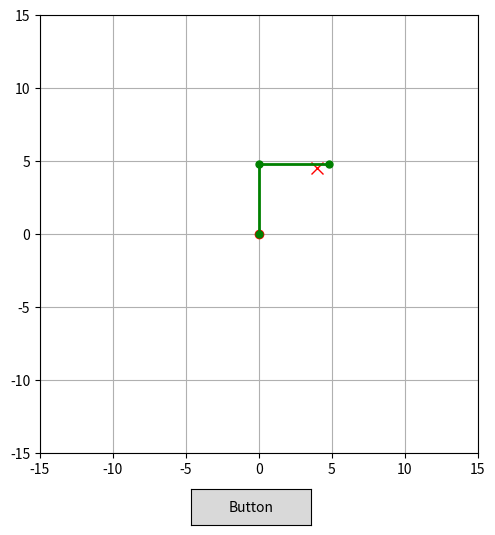

This figure's Python source:
import numpy as np
import matplotlib.pyplot as plt
import matplotlib as mpl 
from matplotlib.animation import FuncAnimation
from matplotlib.widgets import Button
import time 
import math as ma
'''
mpl.rcParams['keymap.save'] = []
mpl.rcParams['keymap.quit'] = []
mpl.rcParams['keymap.fullscreen'] = []
mpl.rcParams['keymap.pan'] = []
mpl.rcParams['keymap.zoom'] = []
mpl.rcParams['keymap.home'] = []
mpl.rcParams['keymap.back'] = []
mpl.rcParams['keymap.forward'] = []
'''
s1d = 1
s2d = 1 
s1o = 90 
s2o = 90 

l_1 = 4.764
l_2 = 4.773
fixed = np.array([0.0, 0.0])

a = 0.05
l_a = 0.05

offset1 = -10 # Axis 1 
offset2 = 175 # Axis 2 
offset3 = 0 # wrist 
offset4 = 0  # claw degrees

def send_joint_offsets(absolute, wrist, claw, motorDir, motorSpeed):
    delta_deg = np.degrees(np.asarray(absolute, dtype=float))
    offsets = np.rint(delta_deg).astype(int) # Rounds the interger cause w`e can't all that 
    command = f"A,{motorSpeed},{motorDir},{offsets[0]+offset1},{offsets[1]+offset2},{np.rint(np.degrees(wrist))+offset3},{claw+offset4}\n"
    print(command)

def plotAngle(angles):
    x1 = l_1 * ma.cos(angles[0])
    y1 = l_1 * ma.sin(angles[0])

    x2 = l_1 * ma.cos(angles[0]) + l_2 * ma.cos(angles[0] + angles[1])
    y2 = l_1 * ma.sin(angles[0]) + l_2 * ma.sin(angles[0] + angles[1])

    return x1, y1, x2, y2
def plot_wrist(wrist_angle, claw):
    x0 = 10
    y0 = -10

    ray_length = 5

    x1 = x0 + ray_length * np.cos(wrist_angle)
    y1 = y0 + ray_length * np.sin(wrist_angle)

    cx = -10
    cy = -10

    claw_half = claw / 50

    dx = np.cos(0) * claw_half

    claw_x = [cx - dx, cx + dx]
    claw_y = [cy, cy]

    return [x0, x1], [y0, y1], claw_x, claw_y

def main():

    motorSpeed = 0 
    motorDir = 2 # 0 is left 1 is right 2 is stop 
    wrist = np.pi/2 
    claw = 0 
    for key in mpl.rcParams:
        if key.startswith('keymap.'):
            mpl.rcParams[key] = []
    jointAngles = np.array([(ma.pi/2), -1*(ma.pi / 2)], dtype=float)
    target = np.array([4.0, 4.5], dtype=float)

    fig, ax = plt.subplots(figsize=(6, 6))
    fig.subplots_adjust(bottom=0.15)

    ax.set_xlim(-15, 15)
    ax.set_ylim(-15, 15)
    ax.set_aspect('equal')
    ax.grid(True)

    ax.plot(fixed[0], fixed[1], 'ro')
    target_plot, = ax.plot(target[0], target[1], 'rx', markersize=8)

    arm, = ax.plot([], [], 'o-', color='green', markersize=5, linewidth=2)
    wrist_ray, = ax.plot([], [], 'b-', linewidth=2)
    claw_line, = ax.plot([], [], 'r-', linewidth=3)
    x_s1, y_s1, x_s2, y_s2 = plotAngle(jointAngles)
    arm.set_data([0, x_s1, x_s2], [0, y_s1, y_s2])


    keys = set()
    step = 0.05

    def key_press(event):
        if event.key is not None:
            keys.add(event.key.lower())

    def key_release(event):
        if event.key is not None:
            keys.discard(event.key.lower())

    fig.canvas.mpl_connect("key_press_event", key_press)
    fig.canvas.mpl_connect("key_release_event", key_release)

    def update(frame):
        nonlocal jointAngles, wrist, claw, motorDir, motorSpeed
        print(np.linalg.norm(target))
        move = np.array([0.0, 0.0])
        if 'w' in keys:
            move[1] += step
        if 's' in keys:
            move[1] -= step
        if 'a' in keys:
            move[0] -= step
        if 'd' in keys:
            move[0] += step
        new_target = target + move
        if np.linalg.norm(new_target) <= 9:
            target[:] = new_target
        if 'i' in keys: 
            wrist += step
        if 'k' in keys: 
            wrist -= step
        if 'n' in keys: 
            claw = min(180, claw + 1)
        if 'm' in keys: 
            claw = max(0, claw - 1)
        if ',' in keys: 
            claw = min(180, claw + 5)
        if '.' in keys: 
            claw = max(0, claw - 5)
        if 'j' in keys: 
            motorSpeed = 150 
            motorDir = 0 
        elif 'l' in keys: 
            motorSpeed = 150 
            motorDir = 1 
        else: 
            motorSpeed = 0 
            motorDir = 2  

        target_plot.set_data([target[0]], [target[1]])
        x_1, y_1, x_2, y_2 = plotAngle(jointAngles)
        ray_x, ray_y, claw_x, claw_y = plot_wrist(wrist, claw)

        wrist_ray.set_data(ray_x, ray_y)
        claw_line.set_data(claw_x, claw_y)

        err = np.array([target[0] - x_2, target[1] - y_2])

        j = np.array([
            [
                -(l_1 * ma.sin(jointAngles[0])) - (l_2 * ma.sin(jointAngles[0] + jointAngles[1])),
                -(l_2 * ma.sin(jointAngles[0] + jointAngles[1]))
            ],
            [
                (l_1 * ma.cos(jointAngles[0])) + (l_2 * ma.cos(jointAngles[0] + jointAngles[1])),
                (l_2 * ma.cos(jointAngles[0] + jointAngles[1]))
            ]
        ])
        deltaAngle = (j.T @ np.linalg.inv(j @ j.T + (l_a ** 2) * np.identity(2))) @ (a * err)
        jointAngles += deltaAngle
        send_joint_offsets(jointAngles, wrist, claw, motorDir, motorSpeed)
        # Update arm plot
        x_3, y_3, x_4, y_4 = plotAngle(jointAngles)
        arm.set_data([0, x_3, x_4], [0, y_3, y_4])

        ax.set_title(f"step: {frame}   err: {np.linalg.norm(err):.4f}")
        return arm, target_plot, wrist_ray, claw_line

    ani = None

    def start(event):
        nonlocal ani
        if ani is not None:
            return

        button.label.set_text("Running")
        ani = FuncAnimation(fig, update, interval=40, repeat=False)
        fig.canvas.draw_idle()

    button_ax = fig.add_axes([0.4, 0.03, 0.2, 0.06])
    button = Button(button_ax, "Button")
    button.on_clicked(start)
    plt.show()


if __name__ == "__main__":
    main()
